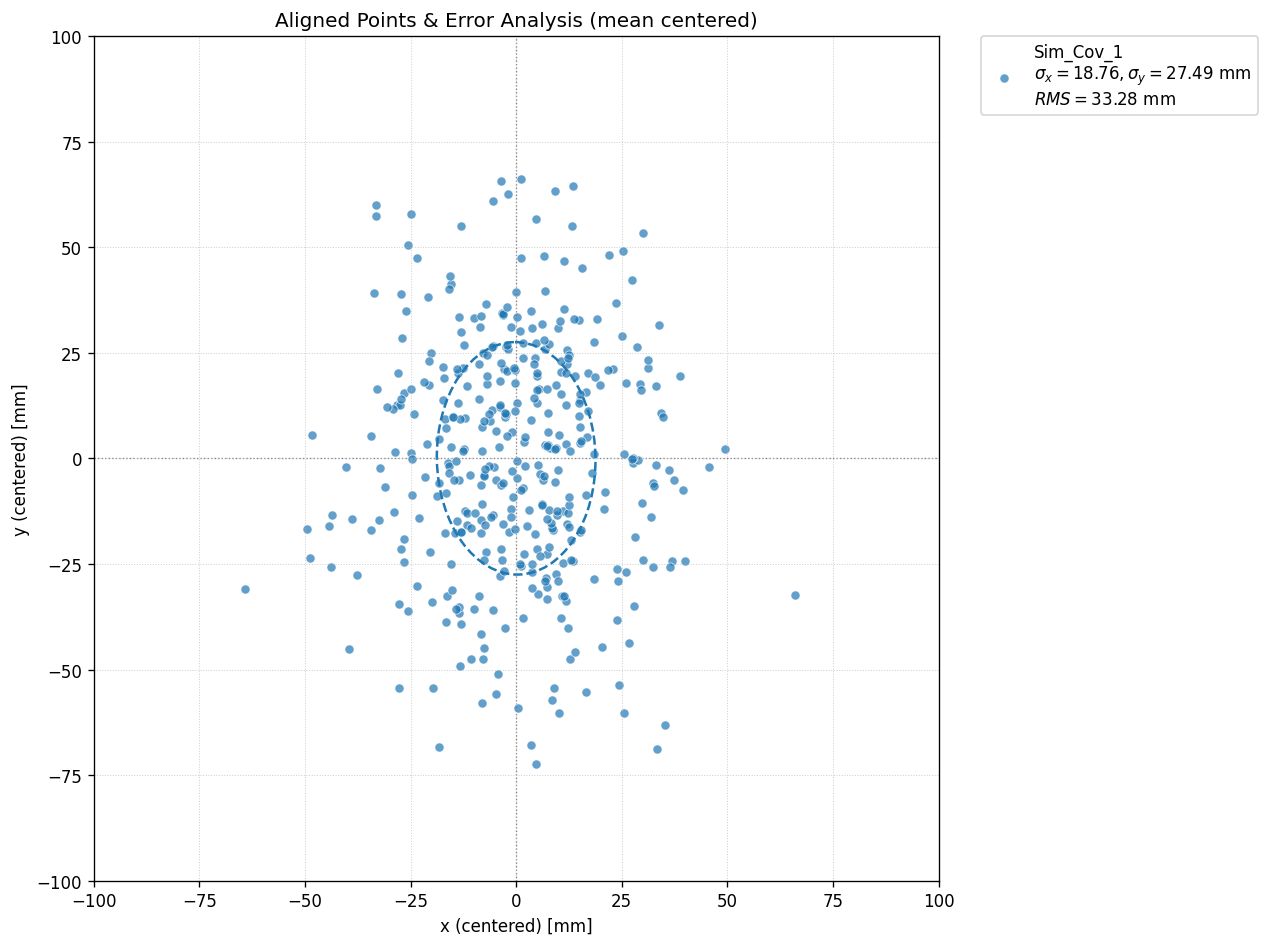

The file beside this chart, header and first rows:
-0.036717435097127916, -0.013887773827435338
-0.01248, 0.01088
0.03328, -0.01037
0.003112, 0.006563
-0.02216, -0.02082
0.06566, -0.003927
-0.001163, 0.02733
-0.008956, -0.01905
0.02016, 0.01669
-0.005829, 0.03215
0.003709, 0.01489
0.002339, 0.007589
0.01554, -0.02696
0.002272, -0.01265
0.0176, 0.02898
0.009273, -0.01714
-0.03911, -0.01332
0.01955, 0.01358
0.02484, -0.02045
-0.007414, 0.03931
-0.00468, -0.0001899
0.02734, 0.004318
0.002729, -0.01566
0.01391, -0.01774
-0.009177, -0.001158
0.02597, 0.006425
-0.0135, 0.009438
-0.01775, -0.008529
-0.0135, -0.005868
0.01384, 0.01471
0.01519, 0.0103
-0.02434, 0.03976
-0.04491, -0.007908
-0.06034, 0.02512
-0.01199, -0.001592
-0.04377, 0.02632
-0.02542, 0.0008175
-0.006948, 0.001393
0.02386, 0.004189
-0.02738, 0.009069
0.01301, 0.01451
-0.03254, 0.01046
-0.01702, 0.008355
-0.01778, -0.01469
0.01252, -0.02858
-0.005497, 0.00888
0.009548, -0.01243
0.009778, -0.01526
-0.01642, 0.008205
0.01768, -0.007201
0.009288, -0.01353
-0.03489, 0.02757
0.02299, -0.02095
0.04663, 0.0111
0.02104, -0.003243
0.02711, 0.007562
0.01403, -0.009187
0.04137, -0.01582
0.01308, -0.01407
0.06263, -0.00222
0.01942, 0.03839
... 339 more rows
